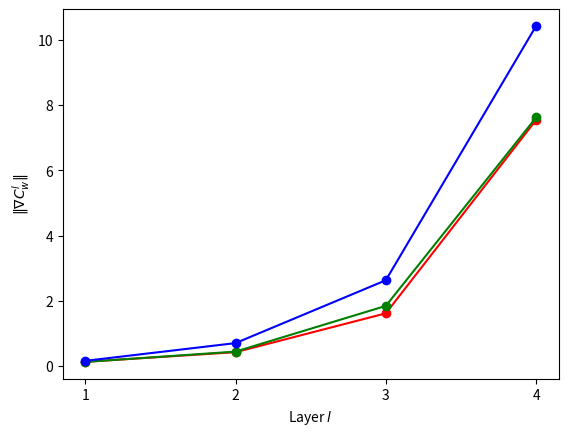

Recreate this plot in Python.
"""
backprop_magnitude_nabla
~~~~~~~~~~~~~~~~~~~~~~~~

Using backprop2 I constructed a 784-30-30-30-30-30-10 network to classify
MNIST data.  I ran ten mini-batches of size 100, with eta = 0.01 and
lambda = 0.05, using:

net.SGD(otd[:1000], 1, 100, 0.01, 0.05,

I obtained the following norms for the (unregularized) nabla_w for the
respective mini-batches:

[0.90845722175923671, 2.8852730656073566, 10.696793986223632, 37.75701921183488, 157.7365422527995, 304.43990075227839]
[0.22493835119537842, 0.6555126517964851, 2.6036801277234076, 11.408825365731225, 46.882319190445472, 70.499637502698221]
[0.11935180022357521, 0.19756069137133489, 0.8152794148335869, 3.4590802543293977, 15.470507965493903, 31.032396017142556]
[0.15130005837653659, 0.39687135985664701, 1.4810006139254532, 4.392519005642268, 16.831939776937311, 34.082104455938733]
[0.11594085276308999, 0.17177668061395848, 0.72204558746599512, 3.05062409378366, 14.133001132214286, 29.776204839994385]
[0.10790389807606221, 0.20707152756018626, 0.96348134037828603, 3.9043824079499561, 15.986873430586924, 39.195258080490895]
[0.088613291101645356, 0.129173436407863, 0.4242933114455002, 1.6154682713449411, 7.5451567587160069, 20.180545544006566]
[0.086175380639289575, 0.12571016850457151, 0.44231149185805047, 1.8435833504677326, 7.61973813981073, 19.474539356281781]
[0.095372080184163904, 0.15854489503205446, 0.70244235144444678, 2.6294803575724157, 10.427062019753425, 24.309420272033819]
[0.096453131000155692, 0.13574642196947601, 0.53551377709415471, 2.0247466793066895, 9.4503978546018068, 21.73772148470092]

Note that results are listed in order of layer.  They clearly show how
the magnitude of nabla_w decreases as we go back through layers.

In this program I take min-batches 7, 8, 9 as representative and plot
them.  I omit the results from the first and final layers since they
correspond to 784 input neurons and 10 output neurons, not 30 as in
the other layers, making it difficult to compare results.

Note that I haven't attempted to preserve the whole workflow here. It
involved some minor hacking around with backprop2, which messed up
that code.  That's why I've simply put the results in by hand below.
"""

# Third-party libraries
import matplotlib.pyplot as plt

def main():
    nw1 = [0.129173436407863, 0.4242933114455002,
       1.6154682713449411, 7.5451567587160069]
    nw2 = [0.12571016850457151, 0.44231149185805047,
           1.8435833504677326, 7.61973813981073]
    nw3 = [0.15854489503205446, 0.70244235144444678,
           2.6294803575724157, 10.427062019753425]
    plt.plot(range(1, 5), nw1, "ro-", range(1, 5), nw2, "go-",
             range(1, 5), nw3, "bo-")
    plt.xlabel('Layer $l$')
    plt.ylabel(r"$\Vert\nabla C^l_w\Vert$")
    plt.xticks([1, 2, 3, 4])
    plt.show()


if __name__ == "__main__":
    main()

